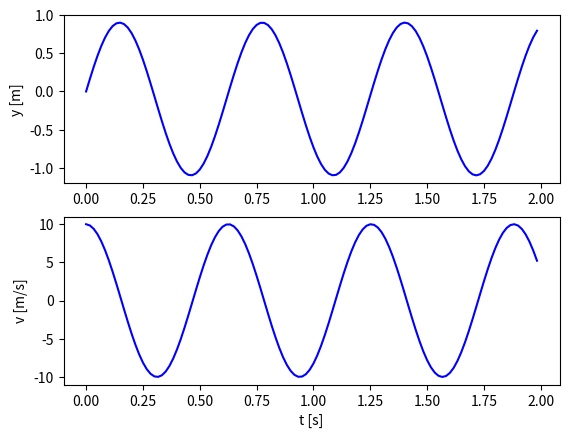

Reproduce this figure in Python.
# -*- coding: utf-8 -*-
import numpy as np
import matplotlib.pyplot as plt

# Initialize
m = 1.0         # kg
k = 100.0       # N/m
v0 = 10.0       # m/s
t = 2.0         # s
g = 9.8         # m/sˆ2
# Numerical setup
dt = 1/60 # s
n = int(round(t/dt))
t = np.zeros(n, float)
y = np.zeros(n, float)
v = np.zeros(n, float)
# Initial values
y[0] = 0.0
v[0] = v0

# Simulation loop 
for i in range(n-1):
    F = -k*y[i] - m*g
    a = F/m
    v[i+1] = v[i] + a*dt
    y[i+1] = y[i] + v[i+1]*dt
    t[i+1] = t[i] + dt

fig, (ax1, ax2) = plt.subplots(2, 1)
ax1.plot(t,y,'-b')
ax2.plot(t,v,'-b')
ax1.set_ylabel('y [m]')
ax2.set_ylabel('v [m/s]')
ax2.set_xlabel('t [s]')
plt.show() 
